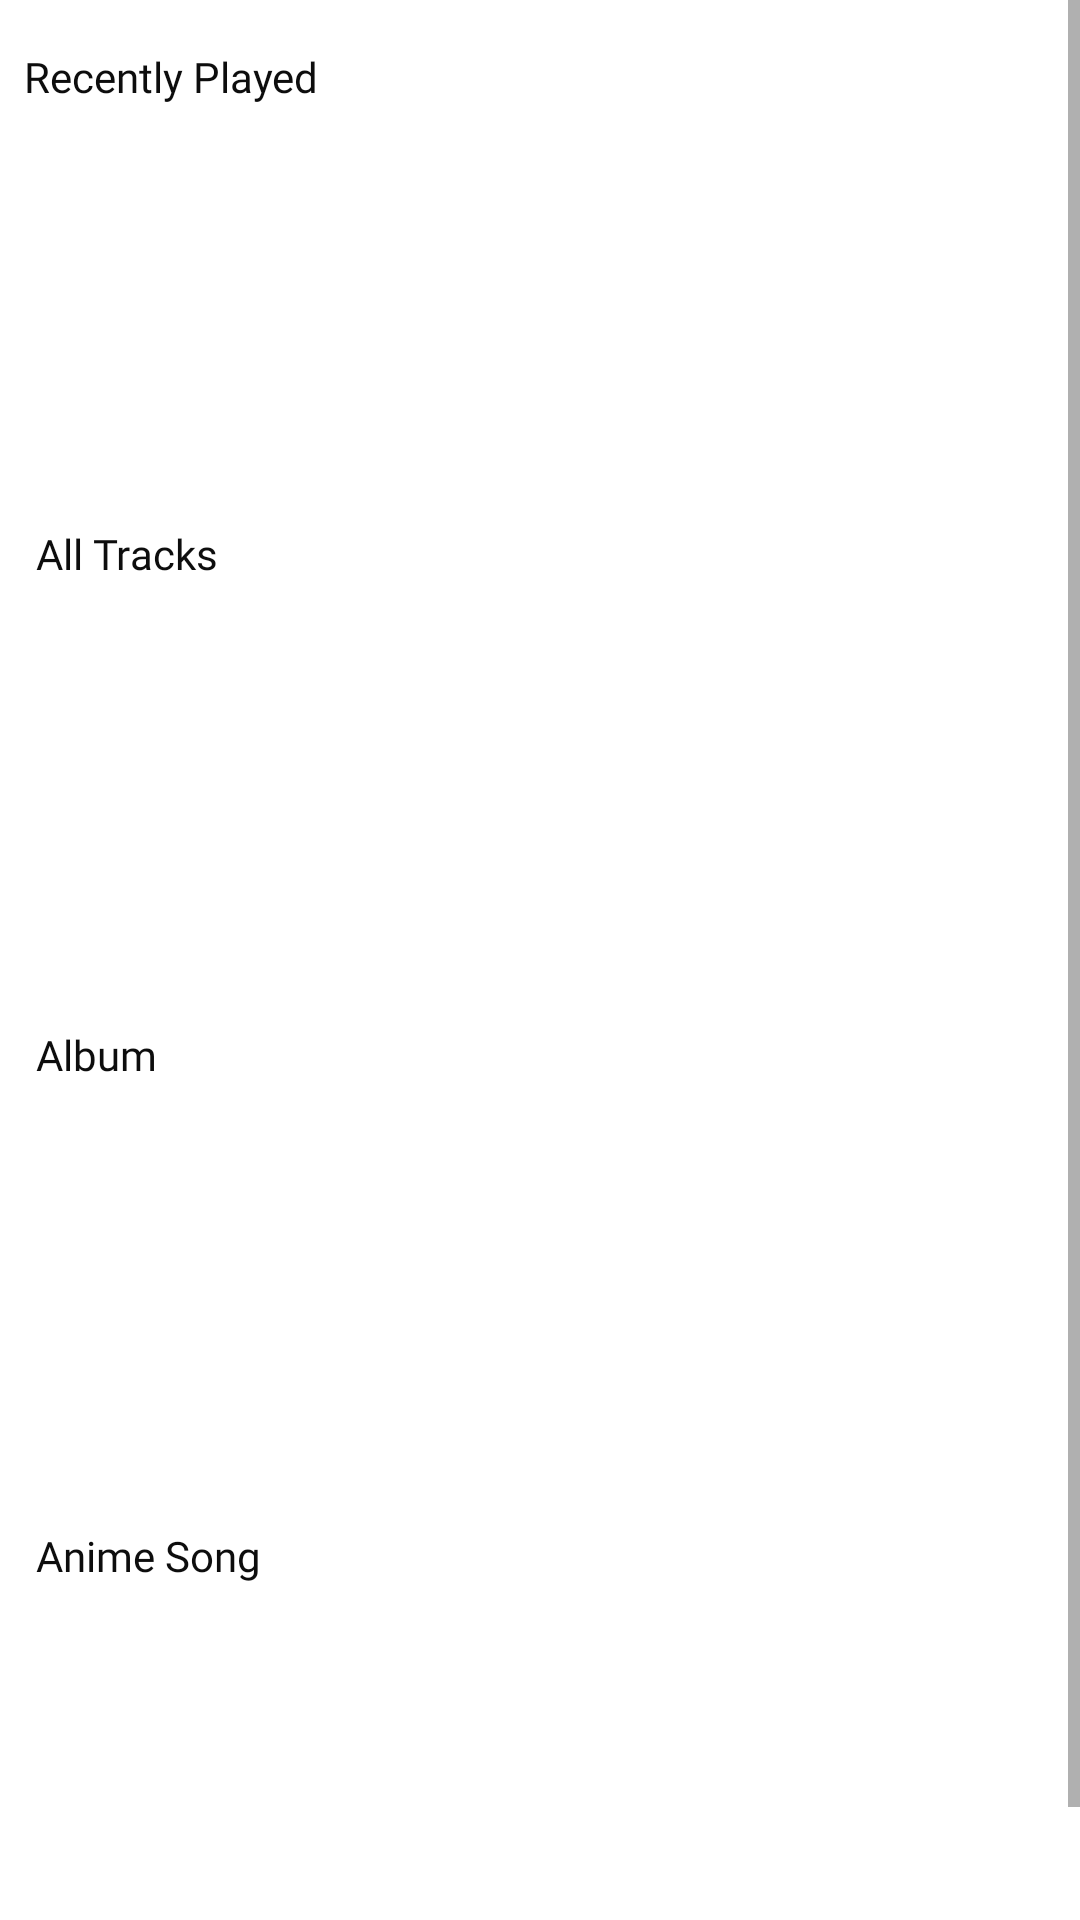

Layout XML and referenced resources for this Android screen:
<!-- AndroidManifest.xml: application theme Theme.ListenFreely -->
<!-- res/layout/fragment_music.xml -->
<?xml version="1.0" encoding="utf-8"?>
<ScrollView xmlns:android="http://schemas.android.com/apk/res/android"
    xmlns:app="http://schemas.android.com/apk/res-auto"
    xmlns:tools="http://schemas.android.com/tools"
    android:layout_width="match_parent"
    android:layout_height="match_parent"
    tools:context=".view.fragments.MusicFragment">

    <androidx.constraintlayout.widget.ConstraintLayout
        android:layout_width="match_parent"
        android:layout_height="wrap_content">

        <TextView
            android:id="@+id/music_recentlyPlayed"
            android:layout_width="wrap_content"
            android:layout_height="wrap_content"
            android:layout_marginStart="8dp"
            android:layout_marginTop="16dp"
            android:fontFamily="@font/nunito_regular"
            android:text="@string/recently_played"
            android:textAppearance="?android:textAppearanceSmall"
            android:textColor="@color/black"
            app:layout_constraintEnd_toEndOf="parent"
            app:layout_constraintHorizontal_bias="0.0"
            app:layout_constraintStart_toStartOf="parent"
            app:layout_constraintTop_toTopOf="parent" />

        <androidx.recyclerview.widget.RecyclerView
            android:id="@+id/music_rv_recent_songs"
            android:layout_width="match_parent"
            android:layout_height="0dp"
            android:layout_marginHorizontal="4dp"
            android:orientation="horizontal"
            app:layoutManager="androidx.recyclerview.widget.LinearLayoutManager"
            app:layout_constraintEnd_toEndOf="parent"
            app:layout_constraintHeight_percent="0.2"
            app:layout_constraintStart_toStartOf="parent"
            app:layout_constraintTop_toBottomOf="@id/music_recentlyPlayed"
            tools:listitem="@layout/custom_circle_songs_adapter" />

        <TextView
            android:id="@+id/music_tracks"
            android:layout_width="wrap_content"
            android:layout_height="wrap_content"
            android:layout_marginStart="4dp"
            android:layout_marginTop="4dp"
            android:fontFamily="@font/nunito_regular"
            android:text="@string/tracks"
            android:textAppearance="?android:textAppearanceSmall"
            android:textColor="@color/black"
            app:layout_constraintEnd_toEndOf="parent"
            app:layout_constraintHorizontal_bias="0.0"
            app:layout_constraintStart_toStartOf="@id/music_recentlyPlayed"
            app:layout_constraintTop_toBottomOf="@id/music_rv_recent_songs" />

        <androidx.recyclerview.widget.RecyclerView
            android:id="@+id/music_rv_songs"
            android:layout_width="match_parent"
            android:layout_height="0dp"
            android:layout_marginTop="8dp"
            android:orientation="horizontal"
            app:layoutManager="androidx.recyclerview.widget.LinearLayoutManager"
            app:layout_constraintEnd_toEndOf="parent"
            app:layout_constraintHeight_percent="0.2"
            app:layout_constraintStart_toStartOf="parent"
            app:layout_constraintTop_toBottomOf="@id/music_tracks"
            tools:listitem="@layout/custom_rounded_corners_songs_adapter" />

        <TextView
            android:id="@+id/music_albums"
            android:layout_width="wrap_content"
            android:layout_height="wrap_content"
            android:layout_marginStart="4dp"
            android:layout_marginTop="4dp"
            android:fontFamily="@font/nunito_regular"
            android:text="@string/album"
            android:textAppearance="?android:textAppearanceSmall"
            android:textColor="@color/black"
            app:layout_constraintEnd_toEndOf="parent"
            app:layout_constraintHorizontal_bias="0.0"
            app:layout_constraintStart_toStartOf="@id/music_recentlyPlayed"
            app:layout_constraintTop_toBottomOf="@id/music_rv_songs" />

        <androidx.recyclerview.widget.RecyclerView
            android:id="@+id/music_rv_albums"
            android:layout_width="match_parent"
            android:layout_height="0dp"
            android:layout_marginTop="8dp"
            android:orientation="horizontal"
            app:layoutManager="androidx.recyclerview.widget.LinearLayoutManager"
            app:layout_constraintEnd_toEndOf="parent"
            app:layout_constraintHeight_percent="0.2"
            app:layout_constraintStart_toStartOf="parent"
            app:layout_constraintTop_toBottomOf="@id/music_albums"
            tools:listitem="@layout/custom_circle_songs_adapter" />

        <TextView
            android:id="@+id/music_anime"
            android:layout_width="wrap_content"
            android:layout_height="wrap_content"
            android:layout_marginStart="4dp"
            android:layout_marginTop="4dp"
            android:fontFamily="@font/nunito_regular"
            android:text="@string/anime"
            android:textAppearance="?android:textAppearanceSmall"
            android:textColor="@color/black"
            app:layout_constraintEnd_toEndOf="parent"
            app:layout_constraintHorizontal_bias="0.0"
            app:layout_constraintStart_toStartOf="@id/music_recentlyPlayed"
            app:layout_constraintTop_toBottomOf="@id/music_rv_albums" />

        <androidx.recyclerview.widget.RecyclerView
            android:id="@+id/music_rv_anime"
            android:layout_width="match_parent"
            android:layout_height="0dp"
            android:layout_marginTop="8dp"
            android:layout_marginBottom="8dp"
            android:orientation="horizontal"
            app:layoutManager="androidx.recyclerview.widget.LinearLayoutManager"
            app:layout_constraintBottom_toBottomOf="parent"
            app:layout_constraintEnd_toEndOf="parent"
            app:layout_constraintHeight_percent="0.2"
            app:layout_constraintStart_toStartOf="parent"
            app:layout_constraintTop_toBottomOf="@id/music_anime"
            tools:listitem="@layout/custom_rounded_corners_songs_adapter" />
    </androidx.constraintlayout.widget.ConstraintLayout>
</ScrollView>
<!-- res/layout/custom_circle_songs_adapter.xml (included above) -->
<?xml version="1.0" encoding="utf-8"?>
<androidx.constraintlayout.widget.ConstraintLayout xmlns:android="http://schemas.android.com/apk/res/android"
    xmlns:app="http://schemas.android.com/apk/res-auto"
    android:layout_width="wrap_content"
    android:layout_height="match_parent"
    android:layout_margin="8dp"
    android:layout_gravity="center_vertical">

    <com.google.android.material.imageview.ShapeableImageView
        android:id="@+id/circle_songs_iv_img"
        android:layout_width="100dp"
        android:layout_height="100dp"
        android:background="@color/background"
        android:scaleType="fitXY"
        android:src="@drawable/ic_user_selected"
        app:layout_constraintBottom_toBottomOf="parent"
        app:layout_constraintStart_toStartOf="parent"
        app:layout_constraintTop_toTopOf="parent"
        app:shapeAppearanceOverlay="@style/CircularImage" />
</androidx.constraintlayout.widget.ConstraintLayout>
<!-- res/layout/custom_rounded_corners_songs_adapter.xml (included above) -->
<?xml version="1.0" encoding="utf-8"?>
<androidx.constraintlayout.widget.ConstraintLayout xmlns:android="http://schemas.android.com/apk/res/android"
    xmlns:app="http://schemas.android.com/apk/res-auto"
    android:layout_width="wrap_content"
    android:layout_height="match_parent"
    android:layout_margin="8dp"
    android:layout_gravity="center_vertical">

    <com.google.android.material.imageview.ShapeableImageView
        android:id="@+id/custom_rounded_img"
        android:layout_width="100dp"
        android:layout_height="100dp"
        android:background="@color/background"
        android:scaleType="fitXY"
        android:src="@drawable/ic_user_selected"
        app:layout_constraintBottom_toBottomOf="parent"
        app:layout_constraintStart_toStartOf="parent"
        app:layout_constraintTop_toTopOf="parent"
        app:shapeAppearanceOverlay="@style/RoundedSquareImage" />
</androidx.constraintlayout.widget.ConstraintLayout>
<!-- resources referenced by this layout -->
<resources>
  <color name="background">#F2F2F2</color>
  <color name="black">#0D0D0D</color>
  <!-- drawable ic_user_selected (drawable) -->
  <vector android:height="24dp" android:viewportHeight="24"
      android:viewportWidth="24" android:width="24dp" xmlns:android="http://schemas.android.com/apk/res/android">
      <path android:fillColor="#000000" android:pathData="M7.25,6a4.75,4.75 0,1 1,9.5 0,4.75 4.75,0 0,1 -9.5,0ZM2.25,22c0,-5.385 4.365,-9.75 9.75,-9.75s9.75,4.365 9.75,9.75a0.75,0.75 0,0 1,-0.75 0.75H3a0.75,0.75 0,0 1,-0.75 -0.75Z"/>
  </vector>
  <string name="album">Album</string>
  <string name="anime">Anime Song</string>
  <string name="recently_played">Recently Played</string>
  <string name="tracks">All Tracks</string>
  <style name="CircularImage">
          <item name="cornerSize">50%</item>
          <item name="cornerFamily">rounded</item>
      </style>
  <style name="RoundedSquareImage">
          <item name="cornerSize">10%</item>
          <item name="cornerFamily">rounded</item>
      </style>
  <style name="Theme.ListenFreely" parent="Theme.MaterialComponents.DayNight.DarkActionBar">
          
          <item name="colorPrimary">@color/orange_500</item>
          <item name="colorPrimaryVariant">@color/orange_700</item>
          <item name="colorOnPrimary">@color/white</item>
          
          <item name="colorSecondary">@color/red_200</item>
          <item name="colorSecondaryVariant">@color/red_700</item>
          <item name="colorOnSecondary">@color/black</item>
          
          <item name="android:statusBarColor">?attr/colorPrimaryVariant</item>
          
      </style>
  <color name="orange_500">#F28907</color>
  <color name="orange_700">#BF6D0A</color>
  <color name="white">#FFFFFFFF</color>
  <color name="red_200">#F27A5E</color>
  <color name="red_700">#C6593F</color>
</resources>
